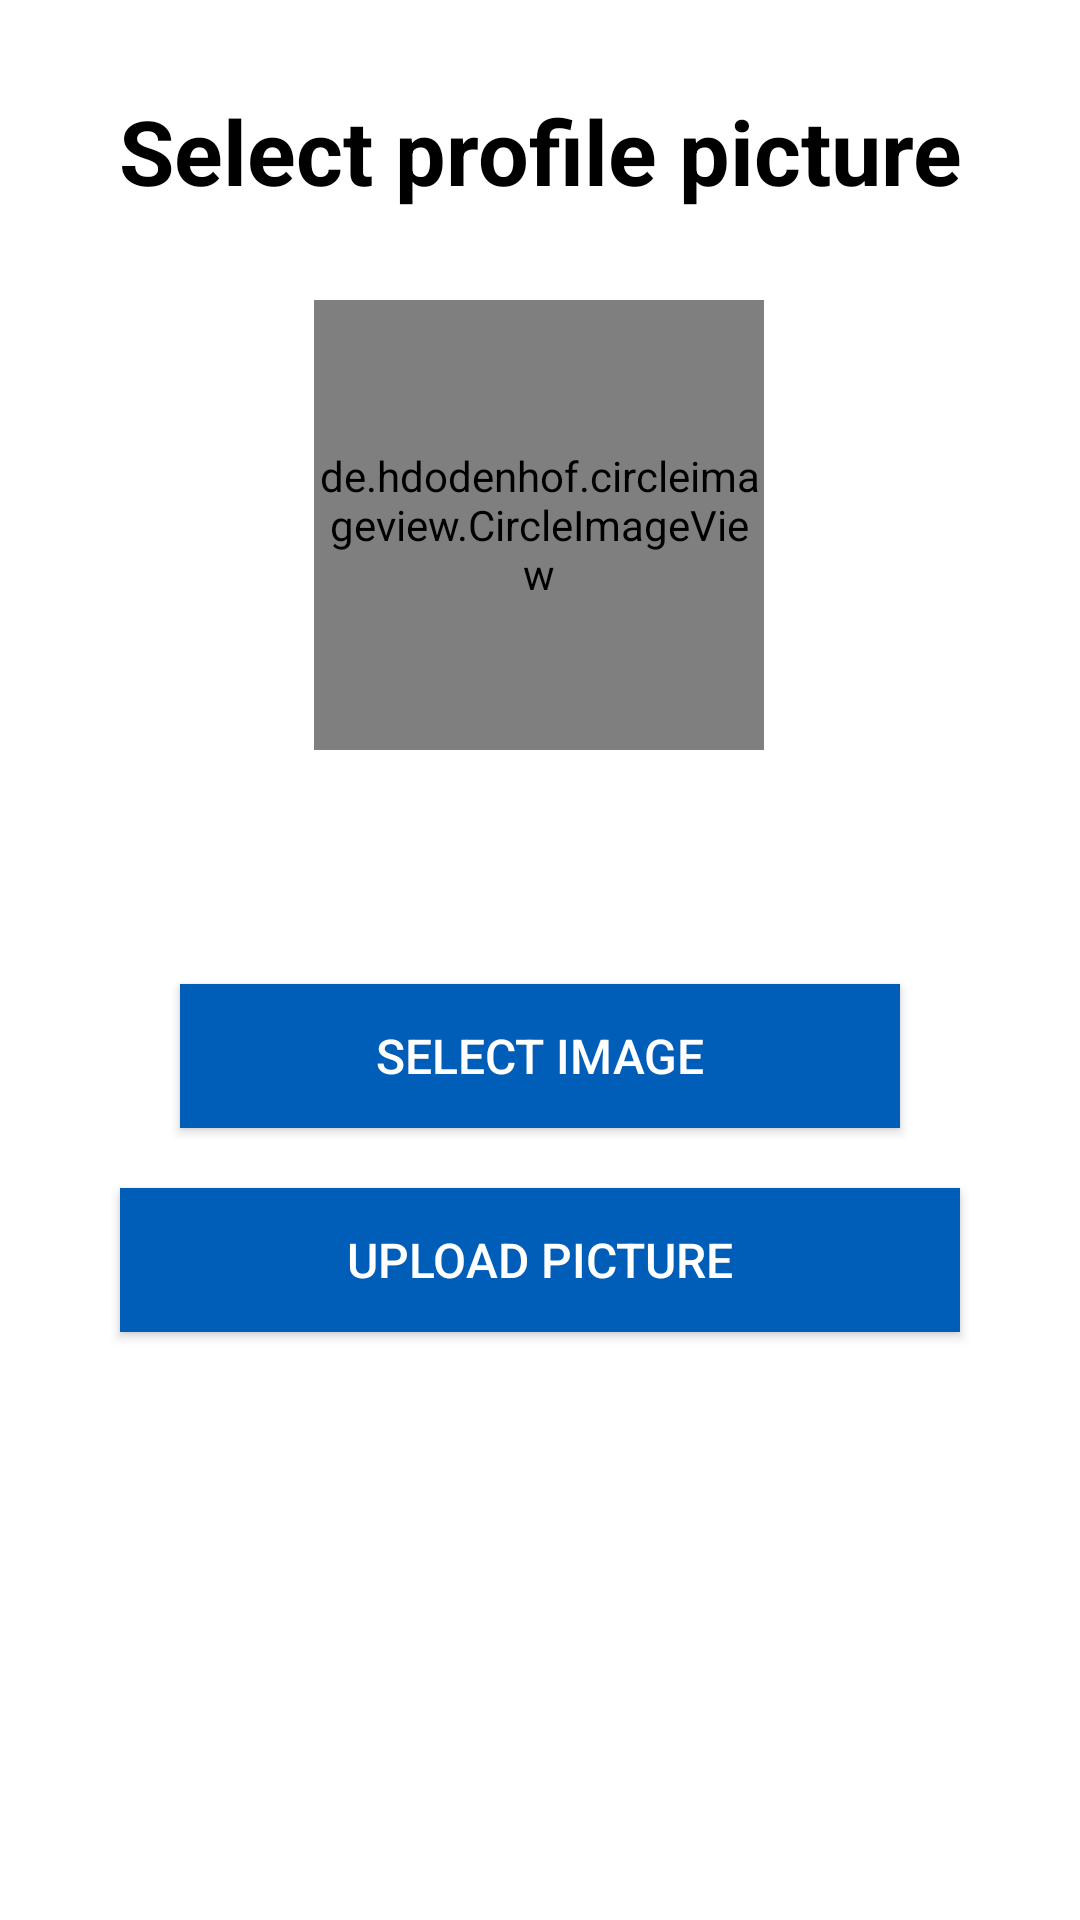

Produce the Android XML layout that renders to this screen, including the resource entries it uses.
<!-- AndroidManifest.xml: application theme Theme.NHSDemo -->
<!-- res/layout/activity_update_profile_picture.xml -->
<?xml version="1.0" encoding="utf-8"?>
<androidx.constraintlayout.widget.ConstraintLayout xmlns:android="http://schemas.android.com/apk/res/android"
    xmlns:app="http://schemas.android.com/apk/res-auto"
    xmlns:tools="http://schemas.android.com/tools"
    android:layout_width="match_parent"
    android:layout_height="match_parent"
    tools:context=".UpdateProfilePicture">


    <TextView
        android:id="@+id/profile_pic_header"
        android:layout_width="match_parent"
        android:layout_height="wrap_content"
       android:layout_margin="30dp"
        android:text="Select profile picture"
        android:textAlignment="center"
        android:textColor="@color/black"
        android:textSize="30sp"
        android:textStyle="bold"
        app:layout_constraintEnd_toEndOf="parent"
        app:layout_constraintHorizontal_bias="1.0"
        app:layout_constraintStart_toStartOf="parent"
        app:layout_constraintTop_toTopOf="parent" />

    <de.hdodenhof.circleimageview.CircleImageView
        android:id="@+id/profile_pic_upload"
        android:layout_width="150dp"
        android:layout_height="150dp"
        android:layout_marginTop="100dp"
        android:src="@drawable/no_profile_pic"
        app:civ_border_width="2dp"
        app:layout_constraintEnd_toEndOf="parent"
        app:layout_constraintHorizontal_bias="0.498"
        app:layout_constraintStart_toStartOf="parent"
        app:layout_constraintTop_toBottomOf="@+id/profile_pic_header"
        app:layout_constraintTop_toTopOf="parent" />

    <androidx.appcompat.widget.AppCompatButton
        android:id="@+id/select_pic_btn"
        android:layout_width="match_parent"
        android:layout_height="wrap_content"
        android:layout_marginStart="60dp"
        android:layout_marginTop="10dp"
        android:layout_marginEnd="60dp"
        android:background="@color/nhs_color"
        android:text="@string/chose_image"
        android:textColor="@color/white"
        android:textSize="16sp"
        app:layout_constraintBottom_toBottomOf="@+id/upload_pic_btn"
        app:layout_constraintEnd_toEndOf="@id/profile_pic_upload"
        app:layout_constraintHorizontal_bias="0.498"
        app:layout_constraintStart_toStartOf="@id/profile_pic_upload"
        app:layout_constraintTop_toBottomOf="@+id/profile_pic_upload" />

    <androidx.appcompat.widget.AppCompatButton
        android:id="@+id/upload_pic_btn"
        android:layout_width="match_parent"
        android:layout_height="wrap_content"
        android:layout_marginStart="40dp"
        android:layout_marginTop="20dp"
        android:layout_marginEnd="40dp"
        android:layout_marginBottom="324dp"
        android:background="@color/nhs_color"
        android:text="Upload picture"
        android:textColor="@color/white"
        android:textSize="16sp"
        app:layout_constraintBottom_toBottomOf="parent"
        app:layout_constraintEnd_toEndOf="@+id/select_pic_btn"
        app:layout_constraintStart_toStartOf="@+id/select_pic_btn"
        app:layout_constraintTop_toBottomOf="@+id/select_pic_btn"
        app:layout_constraintVertical_bias="0.0" />


</androidx.constraintlayout.widget.ConstraintLayout>
<!-- resources referenced by this layout -->
<resources>
  <color name="black">#FF000000</color>
  <color name="nhs_color">#005EB8</color>
  <color name="white">#FFFFFFFF</color>
  <string name="chose_image">Select Image</string>
  <style name="Theme.NHSDemo" parent="Theme.MaterialComponents.Light.DarkActionBar">
          
          <item name="colorPrimary">@color/purple_500</item>
          <item name="colorPrimaryVariant">@color/purple_700</item>
          <item name="colorOnPrimary">@color/white</item>
          
          <item name="colorSecondary">@color/teal_200</item>
          <item name="colorSecondaryVariant">@color/teal_700</item>
          <item name="colorOnSecondary">@color/black</item>
          
          <item name="android:statusBarColor">@color/nhs_color</item>
          
      </style>
  <color name="purple_500">#FF6200EE</color>
  <color name="purple_700">#FF3700B3</color>
  <color name="teal_200">#FF03DAC5</color>
  <color name="teal_700">#FF018786</color>
</resources>
